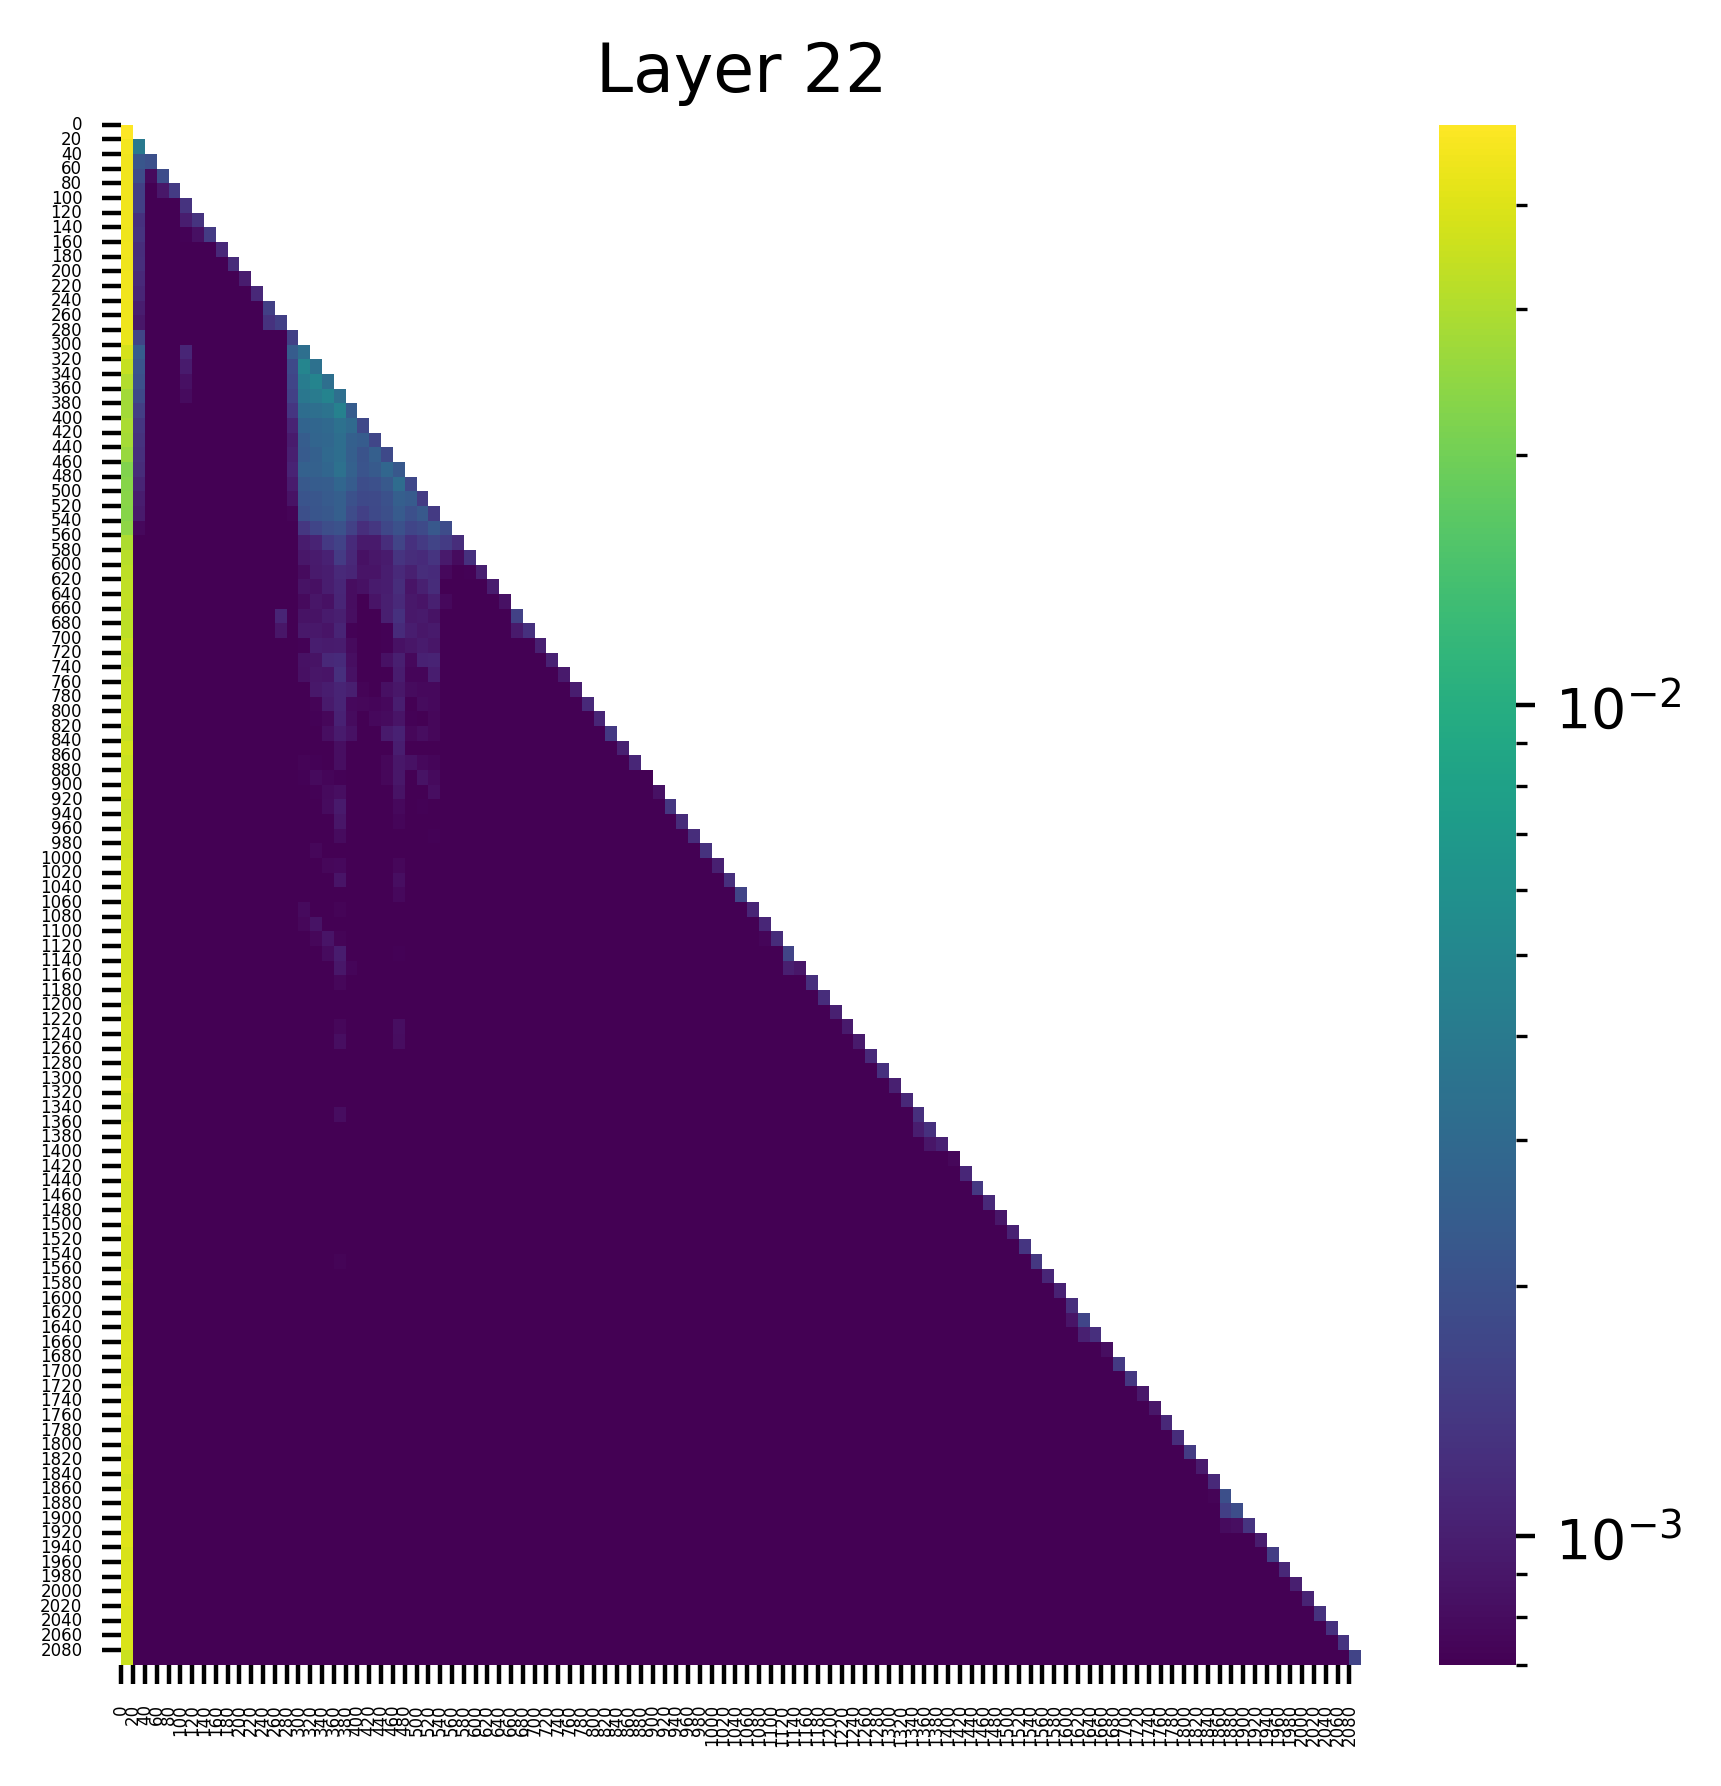

Values plotted in this chart, from the file beside it:
(0, 0.04999833554029465), (67, 0.0), (78, 0.0), (68, 0.0), (69, 0.0), (70, 0.0), (71, 0.0), (72, 0.0), (76, 0.0), (79, 0.0)
(0, 0.04609253257513046), (1, 0.0039067454636096954), (67, 0.0), (78, 0.0), (68, 0.0), (69, 0.0), (70, 0.0), (71, 0.0), (72, 0.0), (76, 0.0)
(0, 0.045841604471206665), (1, 0.0021875197999179363), (2, 0.001972563797608018), (72, 0.0), (67, 0.0), (71, 0.0), (70, 0.0), (69, 0.0), (68, 0.0), (78, 0.0)
(0, 0.045472659170627594), (3, 0.0018781215185299516), (1, 0.0018673517042770982), (2, 0.0007792293909005821), (72, 0.0), (67, 0.0), (71, 0.0), (70, 0.0), (69, 0.0), (68, 0.0)
(0, 0.04543857276439667), (1, 0.0015380934346467257), (4, 0.001458758837543428), (3, 0.0009020307916216552), (2, 0.0006650140858255327), (72, 0.0), (67, 0.0), (71, 0.0), (70, 0.0), (69, 0.0)
(0, 0.04564213380217552), (1, 0.001538444310426712), (5, 0.0013110559666529298), (4, 0.0006644934182986617), (3, 0.0004876649472862482), (2, 0.0003530077519826591), (73, 0.0), (72, 0.0), (71, 0.0), (79, 0.0)
(0, 0.04527267441153526), (6, 0.0013141755480319262), (1, 0.0012692402815446258), (5, 0.0009795167716220021), (4, 0.0004450191627256572), (3, 0.0003628779959399253), (2, 0.0003547634114511311), (73, 0.0), (72, 0.0), (71, 0.0)
(0, 0.04476163908839226), (7, 0.0014633808750659227), (1, 0.0013082856312394142), (6, 0.0008288545650430024), (5, 0.0007211384363472462), (4, 0.0003704106784425676), (3, 0.000347264256561175), (2, 0.00019928411347791553), (73, 0.0), (72, 0.0)
(0, 0.04555917903780937), (1, 0.0011960677802562714), (8, 0.001133815385401249), (5, 0.0006485360790975392), (7, 0.00044361024629324675), (6, 0.0004290060605853796), (3, 0.00023013770987745374), (4, 0.00021437137911561877), (2, 0.00014632985403295606), (71, 0.0)
(0, 0.04492919147014618), (1, 0.0012328405864536762), (9, 0.0011928263120353222), (5, 0.0006174604641273618), (8, 0.0004899832420051098), (6, 0.00047560528037138283), (7, 0.00040010898374021053), (4, 0.0002673858543857932), (3, 0.00022139713109936565), (2, 0.00017274603305850178)
(0, 0.045435890555381775), (1, 0.001151220640167594), (10, 0.0009627938270568848), (5, 0.0005710587138310075), (9, 0.00042109028436243534), (8, 0.00035733982804231346), (6, 0.00031994536402635276), (7, 0.0002593024109955877), (4, 0.00017864123219624162), (3, 0.00017608969938009977)
(0, 0.04555273428559303), (11, 0.0011304110521450639), (1, 0.0010863825445994735), (5, 0.00041822553612291813), (10, 0.0004050965653732419), (6, 0.0002869596937671304), (9, 0.0002831682504620403), (8, 0.00024988679797388613), (7, 0.00021959752484690398), (3, 0.000182867341209203)
(0, 0.0451371893286705), (12, 0.001546066952869296), (1, 0.0009908174397423863), (11, 0.00039384589763358235), (5, 0.00036916957469657063), (10, 0.00032321453909389675), (8, 0.0002357068588025868), (9, 0.00023519023670814931), (7, 0.0002052783966064453), (6, 0.0002032758347922936)
(0, 0.044651202857494354), (13, 0.0015435746172443032), (12, 0.001283116522245109), (1, 0.0009114046115428209), (5, 0.00034877227153629065), (11, 0.0002034403441939503), (10, 0.00020117148233111948), (8, 0.00018692403682507575), (3, 0.00014873460168018937), (9, 0.00014691799879074097)
(0, 0.04308835044503212), (1, 0.0016514165326952934), (14, 0.001563649158924818), (5, 0.0007034626323729753), (13, 0.0005115619278512895), (12, 0.00048701732885092497), (6, 0.00028718874091282487), (10, 0.00026418970082886517), (3, 0.0002531424106564373), (11, 0.000244171911617741)
(0, 0.03797203674912453), (15, 0.0032730840612202883), (1, 0.0023992490023374557), (14, 0.0023850409779697657), (5, 0.001080178888514638), (6, 0.0003750656615011394), (12, 0.0003264620900154114), (3, 0.0002935372176580131), (10, 0.0002923145948443562), (8, 0.0002804425312206149)
(0, 0.03418686240911484), (15, 0.00487573491409421), (16, 0.003380120499059558), (1, 0.0021175085566937923), (14, 0.0018048047786578536), (5, 0.0009585517691448331), (6, 0.0003698366926982999), (3, 0.0002981974103022367), (12, 0.00029703526524826884), (8, 0.0002665877400431782)
(0, 0.03077768348157406), (16, 0.004767526872456074), (15, 0.004123962949961424), (17, 0.003281297627836466), (1, 0.0019747987389564514), (14, 0.001691285870037973), (5, 0.0008387179696001112), (6, 0.0003170442651025951), (12, 0.00029993473435752094), (3, 0.00029381708009168506)
(0, 0.027524949982762337), (17, 0.0047618006356060505), (16, 0.004050789400935173), (15, 0.003809381742030382), (18, 0.0032909249421209097), (1, 0.0017848109127953649), (14, 0.0015758356312289834), (5, 0.0007881316705606878), (3, 0.0002790066646412015), (6, 0.0002697385789360851)
(0, 0.027794471010565758), (18, 0.004482153803110123), (17, 0.0035768449306488037), (16, 0.003294982947409153), (15, 0.003148511750623584), (19, 0.002372065791860223), (1, 0.001520704012364149), (14, 0.0013427961384877563), (5, 0.0006704579573124647), (6, 0.00022331014042720199)
(0, 0.02896815352141857), (18, 0.0033982235472649336), (19, 0.0030238658655434847), (17, 0.0029576439410448074), (16, 0.002795328851789236), (15, 0.0027296794578433037), (20, 0.0017581282882019877), (1, 0.001341545837931335), (14, 0.0010609495220705867), (5, 0.0005426752613857388)
(0, 0.027958083897829056), (18, 0.0031940701883286238), (17, 0.0028544634114950895), (16, 0.0027658010367304087), (19, 0.002560071414336562), (15, 0.0024341598618775606), (20, 0.0023977283854037523), (21, 0.0016995638143271208), (1, 0.001282260986045003), (14, 0.0009565155487507582)
(0, 0.02595863863825798), (18, 0.0031963721849024296), (17, 0.0029388887342065573), (16, 0.002547538373619318), (21, 0.002510237041860819), (19, 0.0024951014202088118), (15, 0.002353488001972437), (20, 0.0020977079402655363), (22, 0.00178944889921695), (1, 0.00124579225666821)
(0, 0.022242452949285507), (18, 0.003406836884096265), (22, 0.0028397070709615946), (17, 0.002836376428604126), (19, 0.0026112881023436785), (16, 0.002607065951451659), (15, 0.0025734282098710537), (21, 0.0022877450101077557), (23, 0.002236757194623351), (20, 0.0021301342640072107)
(0, 0.023068565875291824), (23, 0.0030903674196451902), (18, 0.0028176128398627043), (17, 0.0024383568670600653), (16, 0.0023913385812193155), (19, 0.0023791026324033737), (15, 0.0022586053237318993), (22, 0.002252515871077776), (21, 0.0019872691482305527), (20, 0.0018943862523883581)
(0, 0.023545878008008003), (23, 0.002512348582968116), (18, 0.002508831676095724), (24, 0.0023382806684821844), (17, 0.0023260486777871847), (16, 0.002186495577916503), (15, 0.002138255164027214), (22, 0.002018512459471822), (19, 0.0020087917800992727), (21, 0.0018291663145646453)
(0, 0.022860737517476082), (18, 0.0024983417242765427), (23, 0.002349365968257189), (25, 0.0022608425933867693), (17, 0.002223858842626214), (16, 0.0021671922877430916), (24, 0.0019748860504478216), (15, 0.0019626589491963387), (22, 0.0019358587451279163), (19, 0.001871450338512659)
(0, 0.024105872958898544), (26, 0.0022428000811487436), (18, 0.0020406388211995363), (23, 0.002013825811445713), (17, 0.0019190359162166715), (27, 0.0018470376962795854), (25, 0.001826962805353105), (22, 0.0017292080447077751), (16, 0.0016915397718548775), (24, 0.001681051799096167)
(0, 0.02935444377362728), (26, 0.0016637052176520228), (23, 0.0016589588485658169), (18, 0.0016298156697303057), (27, 0.0014611691003665328), (25, 0.0014443485997617245), (17, 0.0014211810193955898), (24, 0.0012666789116337895), (28, 0.001211822498589754), (22, 0.0011937719536945224)
(0, 0.031544893980026245), (18, 0.0014771255664527416), (26, 0.0013320536818355322), (23, 0.0013300701975822449), (29, 0.001255183364264667), (24, 0.0012118183076381683), (25, 0.0011664091143757105), (19, 0.0011281882179901004), (17, 0.0010311529040336609), (16, 0.0009595562587492168)
(0, 0.032630689442157745), (25, 0.0011985735036432743), (26, 0.0011712686391547322), (18, 0.0011522257700562477), (23, 0.0011402309173718095), (19, 0.001082375063560903), (24, 0.0010253681102767587), (30, 0.0009987939847633243), (22, 0.0009914248948916793), (17, 0.0009886804036796093)
(0, 0.03333297744393349), (23, 0.0012096449499949813), (26, 0.0011792673030868173), (18, 0.0011036493815481663), (25, 0.0010185210267081857), (17, 0.0009891950758174062), (22, 0.000985104008577764), (31, 0.0009614992304705083), (21, 0.0009511166717857122), (24, 0.0008721923804841936)
(0, 0.03400549292564392), (23, 0.001149857067503035), (18, 0.001087832497432828), (26, 0.0010115989716723561), (22, 0.001009686617180705), (24, 0.000926401000469923), (16, 0.0008867262513376772), (25, 0.0008734154980629683), (21, 0.0008728817338123918), (32, 0.0008466289727948606)
(0, 0.032569799572229385), (33, 0.0015868652844801545), (23, 0.0012591131962835789), (13, 0.0010752999223768711), (22, 0.0010037354659289122), (18, 0.0010016333544626832), (17, 0.0009596961899660528), (25, 0.0009350000182166696), (24, 0.0009182947687804699), (15, 0.0008620475418865681)
(0, 0.03262411057949066), (34, 0.001259434036910534), (23, 0.001160054816864431), (18, 0.0010693419026210904), (24, 0.0009777906816452742), (26, 0.0009355878573842347), (33, 0.0009353301138617098), (16, 0.0009189632255584002), (15, 0.0009182158391922712), (25, 0.0009061515447683632)
(0, 0.03496799245476723), (35, 0.0010247972095385194), (16, 0.00097792933229357), (18, 0.0009757879306562245), (17, 0.0009532165713608265), (25, 0.0009501543827354908), (24, 0.0008945694426074624), (26, 0.0008852183818817139), (23, 0.000842261768411845), (19, 0.0007773983525112271)
(0, 0.033866893500089645), (18, 0.0011634767288342118), (17, 0.0011168515775352716), (26, 0.0010494417510926723), (25, 0.001038760063238442), (36, 0.0010360898450016975), (23, 0.001004124409519136), (16, 0.0008640402811579406), (15, 0.0008492842316627502), (22, 0.0008421975653618574)
(0, 0.03501757234334946), (18, 0.0012460428988561034), (26, 0.0009873871458694339), (23, 0.0009697434143163264), (37, 0.0009427980985492468), (16, 0.0008978149271570146), (17, 0.0008798259659670293), (19, 0.0008469035965390503), (15, 0.0008398835198022425), (24, 0.0007451364654116333)
(0, 0.0352785587310791), (18, 0.0010687336325645447), (19, 0.0010076117468997836), (17, 0.0009871205547824502), (38, 0.0009816139936447144), (16, 0.0009203776717185974), (23, 0.0009052145760506392), (22, 0.0008345216629095376), (24, 0.0007986904820427299), (25, 0.0007732583326287568)
(0, 0.035344548523426056), (39, 0.0011487085139378905), (18, 0.0010787042556330562), (23, 0.000991147942841053), (17, 0.0009378135437145829), (25, 0.0007994052721187472), (26, 0.0007677051471546292), (22, 0.0007631148328073323), (19, 0.0007613727357238531), (20, 0.0007509919814765453)
(0, 0.03588198497891426), (40, 0.0010836556321009994), (18, 0.0010370025411248207), (23, 0.0008763617370277643), (22, 0.0007911204011179507), (19, 0.0007885686936788261), (21, 0.0007653976790606976), (17, 0.0007560229278169572), (26, 0.0007499173516407609), (24, 0.0007208761526271701)
(0, 0.03478025272488594), (41, 0.0014179657446220517), (23, 0.001041215262375772), (18, 0.0009567570523358881), (22, 0.0009398747934028506), (19, 0.0008422425598837435), (17, 0.000822307774797082), (25, 0.0008051043841987848), (24, 0.0007558960933238268), (26, 0.000750022241845727)
(0, 0.037088487297296524), (42, 0.001025320845656097), (23, 0.000987444189377129), (18, 0.0008250168175436556), (24, 0.0006991480477154255), (26, 0.0006872761296108365), (22, 0.000670886947773397), (25, 0.0006593152647837996), (17, 0.0006338921375572681), (41, 0.0006290902383625507)
(0, 0.03567882999777794), (43, 0.0011071657063439488), (23, 0.0009108433150686324), (24, 0.0008542343857698143), (18, 0.0008181495941244066), (25, 0.000766051874961704), (22, 0.0007525277324020863), (26, 0.000736125570256263), (15, 0.0007354116532951593), (16, 0.000722637923900038)
(0, 0.03604571893811226), (23, 0.0009054865222424269), (25, 0.0008640323649160564), (16, 0.0007801976753398776), (26, 0.0007742331945337355), (22, 0.0007511648582294583), (17, 0.0007472825236618519), (18, 0.0007186125149019063), (15, 0.0007156999199651182), (24, 0.0006836456013843417)
(0, 0.03648492693901062), (23, 0.0008566318429075181), (45, 0.000843831745442003), (18, 0.000825905182864517), (26, 0.0008144692983478308), (17, 0.0007773017860017717), (16, 0.0007229958428069949), (24, 0.0006759788375347853), (25, 0.0006449422216974199), (15, 0.0005895841168239713)
(0, 0.035127654671669006), (46, 0.0013677903916686773), (18, 0.0009360149269923568), (17, 0.0007968858117237687), (23, 0.0007620693650096655), (25, 0.0007175079081207514), (24, 0.0007033337606117129), (26, 0.0006985472282394767), (19, 0.0006497901631519198), (16, 0.0006481708842329681)
(0, 0.03576398268342018), (47, 0.0011809144634753466), (18, 0.0008935752557590604), (23, 0.0007384525379166007), (25, 0.0007089026039466262), (26, 0.0007043526857160032), (19, 0.0006761524127796292), (17, 0.0006744670681655407), (46, 0.0006218517082743347), (24, 0.0005655033746734262)
(0, 0.03692948818206787), (48, 0.0012103496119379997), (18, 0.0007909805863164365), (26, 0.0007173495250754058), (19, 0.0006715078488923609), (15, 0.0006463591707870364), (23, 0.0006421037251129746), (16, 0.0006356401718221605), (25, 0.0005798262427560985), (24, 0.0005729071563109756)
(0, 0.03610028326511383), (49, 0.0012951497919857502), (16, 0.0007524287793785334), (17, 0.0006943422486074269), (18, 0.0006708584842272103), (21, 0.0006386940367519855), (22, 0.0006375561933964491), (26, 0.000624608073849231), (23, 0.0006229928112588823), (19, 0.0006228192360140383)
(0, 0.03749511018395424), (50, 0.0010242200223729014), (18, 0.0007727399352006614), (23, 0.0007524648099206388), (17, 0.0007485497044399381), (22, 0.000670408015139401), (26, 0.0005926091689616442), (16, 0.0005742631619796157), (21, 0.0005697397864423692), (15, 0.0005210572271607816)
(0, 0.037284962832927704), (51, 0.0012396782403811812), (18, 0.0008740148041397333), (23, 0.0008170981891453266), (22, 0.0006471681408584118), (17, 0.0006154851871542633), (24, 0.0005805908003821969), (19, 0.0005773699376732111), (16, 0.0005721479537896812), (26, 0.0005197565187700093)
(0, 0.03756438568234444), (52, 0.0016442645573988557), (23, 0.0007610421162098646), (18, 0.0006762997945770621), (19, 0.0006099247839301825), (24, 0.0006065890192985535), (17, 0.0005599018768407404), (25, 0.0005509622278623283), (22, 0.0005395945627242327), (15, 0.0005206817295402288)
(0, 0.03669196739792824), (53, 0.0010931884171441197), (15, 0.0007745435577817261), (18, 0.0007279805722646415), (23, 0.0006939765880815685), (16, 0.000647396023850888), (25, 0.0006278176442719996), (24, 0.0006077122525312006), (26, 0.0005744855152443051), (17, 0.0005713315331377089)
(0, 0.03649783134460449), (54, 0.0011023394763469696), (16, 0.0008684000349603593), (15, 0.0007544354884885252), (18, 0.0006991122500039637), (17, 0.0006815630476921797), (26, 0.0006428812630474567), (25, 0.0006352115888148546), (23, 0.0005794112221337855), (19, 0.0005557864787988365)
(0, 0.03718904033303261), (55, 0.0011871755123138428), (17, 0.0008741641067899764), (16, 0.0007606202270835638), (54, 0.000737442693207413), (18, 0.0007282817387022078), (15, 0.0006267771241255105), (23, 0.0006239807698875666), (26, 0.000599641352891922), (22, 0.0005877534858882427)
(0, 0.03706403821706772), (56, 0.0016575019108131528), (18, 0.000971374218352139), (17, 0.0007917323964647949), (23, 0.0007118848152458668), (16, 0.0006640623323619366), (55, 0.0006143349455669522), (15, 0.0005444876733236015), (19, 0.0005402874667197466), (26, 0.0005313348956406116)
(0, 0.03723035752773285), (56, 0.0009950159583240747), (18, 0.0009090377134270966), (57, 0.000899148581083864), (19, 0.00074152706656605), (17, 0.0006862517911940813), (23, 0.0005775794270448387), (16, 0.0005481651169247925), (24, 0.0005305377999320626), (25, 0.000476663262816146)
(0, 0.037686754018068314), (58, 0.0012471767840906978), (18, 0.000748774386011064), (19, 0.0006327081937342882), (56, 0.0006157968891784549), (20, 0.0005558514385484159), (15, 0.0005420793313533068), (17, 0.0005315733142197132), (23, 0.0005298261530697346), (25, 0.0005253910785540938)
(0, 0.03617106378078461), (59, 0.0012077306164428592), (18, 0.0006839251727797091), (16, 0.000644223706331104), (21, 0.0006162132485769689), (56, 0.0006008483469486237), (19, 0.0005984395975247025), (15, 0.000584848050493747), (46, 0.0005809484282508492), (26, 0.0005676650907844305)
(0, 0.037180233746767044), (60, 0.0010200872784480453), (22, 0.0006714828195981681), (17, 0.0006362607819028199), (16, 0.0005922497948631644), (23, 0.00058821274433285), (18, 0.0005709965480491519), (56, 0.0005614071851596236), (21, 0.0005285085644572973), (59, 0.0005004467093385756)
... 44 more rows
